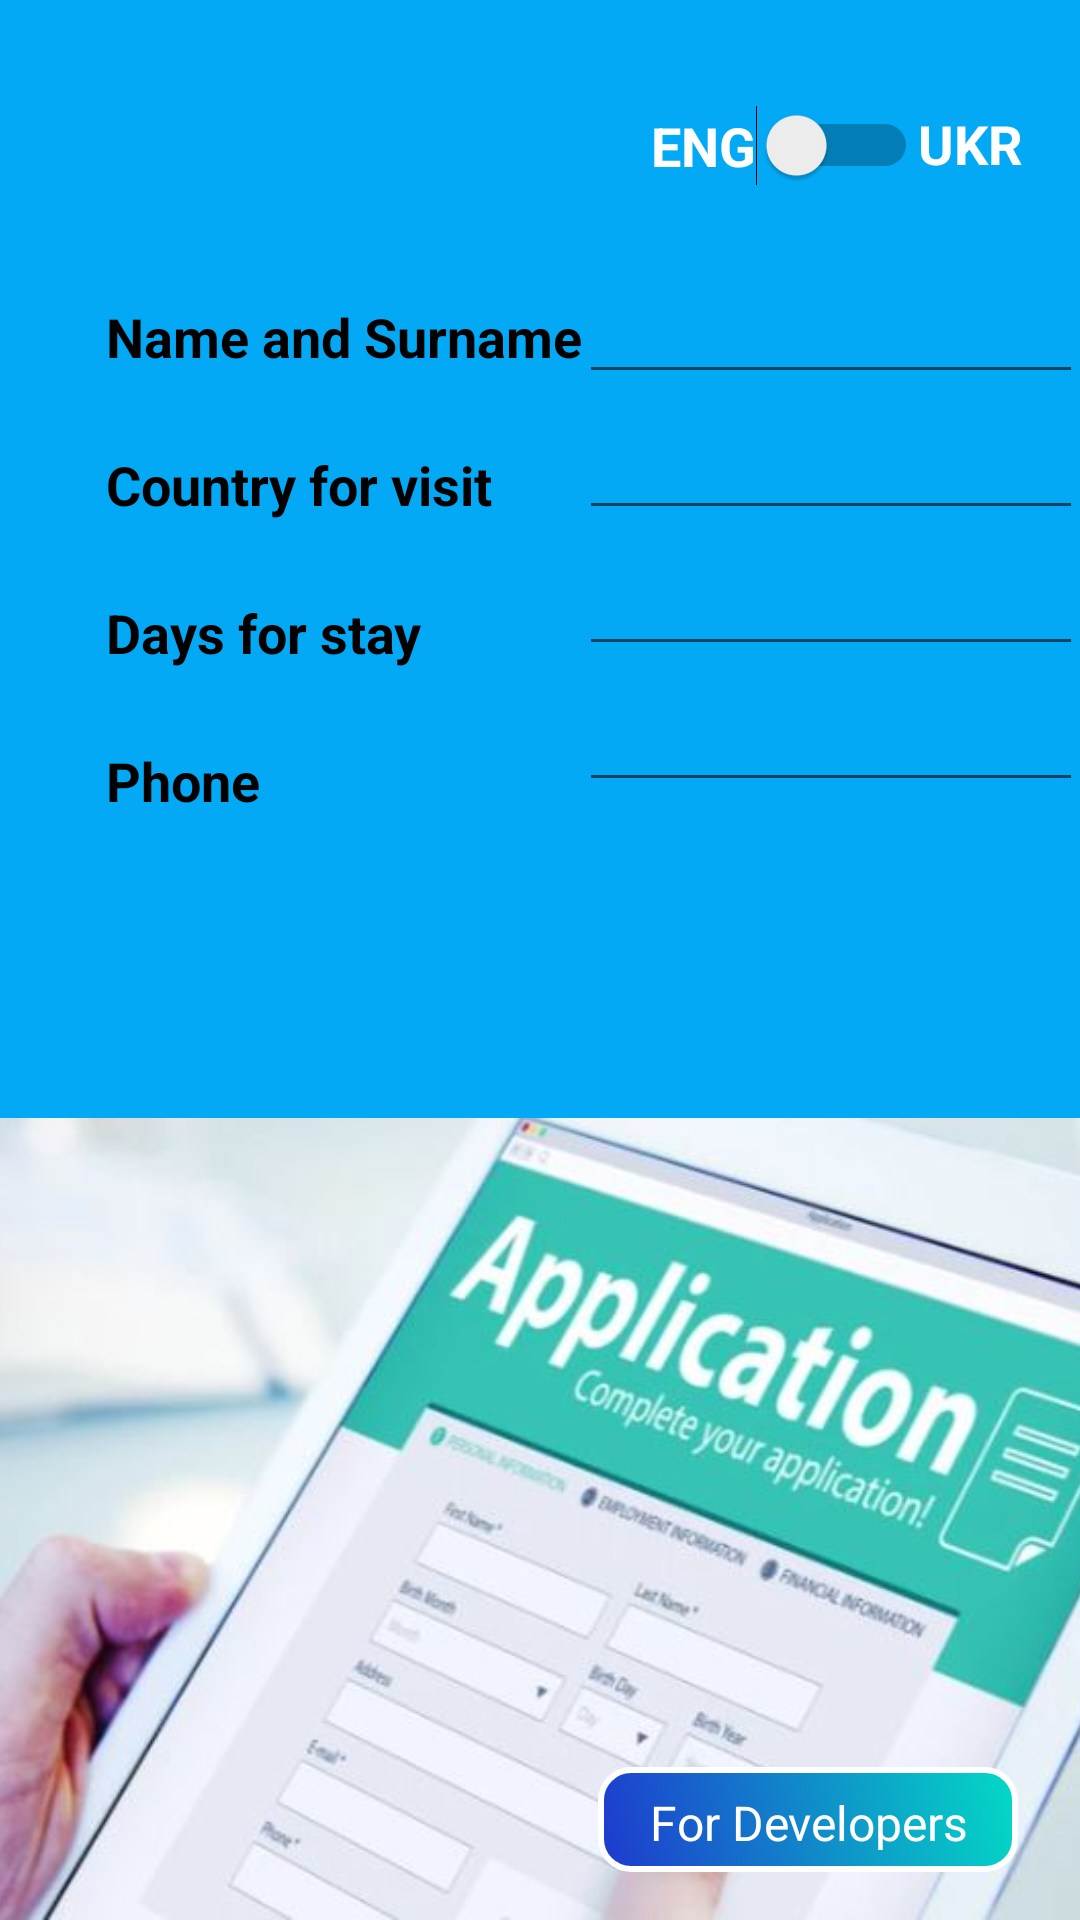

Layout XML and referenced resources for this Android screen:
<!-- AndroidManifest.xml: application theme Theme.Final_Project -->
<!-- res/layout/activity_main_application.xml -->
<?xml version="1.0" encoding="utf-8"?>
<androidx.constraintlayout.widget.ConstraintLayout xmlns:android="http://schemas.android.com/apk/res/android"
    xmlns:app="http://schemas.android.com/apk/res-auto"
    xmlns:tools="http://schemas.android.com/tools"
    android:layout_width="match_parent"
    android:layout_height="match_parent"
    tools:context=".MainActivityApplication"
    android:background="#03A9F4">


    <TextView
        android:id="@+id/tvName"
        android:layout_width="wrap_content"
        android:layout_height="wrap_content"
        android:layout_marginStart="32dp"
        android:layout_marginTop="100dp"
        android:text="Name and Surname"
        android:textColor="@color/black"
        android:textSize="18sp"
        android:textStyle="bold"
        app:layout_constraintBottom_toBottomOf="parent"
        app:layout_constraintEnd_toEndOf="parent"
        app:layout_constraintHorizontal_bias="0.02"
        app:layout_constraintStart_toStartOf="parent"
        app:layout_constraintTop_toTopOf="parent"
        app:layout_constraintVertical_bias="0.0" />

    <TextView
        android:id="@+id/tvCountryVisit"
        android:layout_width="wrap_content"
        android:layout_height="wrap_content"
        android:layout_marginStart="0dp"
        android:layout_marginTop="25dp"
        android:text="Country for visit"
        android:textColor="@color/black"
        android:textSize="18sp"
        android:textStyle="bold"
        app:layout_constraintEnd_toEndOf="@+id/tvName"
        app:layout_constraintHorizontal_bias="0.0"
        app:layout_constraintStart_toStartOf="@+id/tvName"
        app:layout_constraintTop_toBottomOf="@+id/tvName" />

    <TextView
        android:id="@+id/tvDays"
        android:layout_width="wrap_content"
        android:layout_height="wrap_content"
        android:layout_marginStart="0dp"
        android:layout_marginTop="25dp"
        android:text="Days for stay"
        android:textColor="@color/black"
        android:textSize="18sp"
        android:textStyle="bold"
        app:layout_constraintEnd_toEndOf="@+id/tvCountryVisit"
        app:layout_constraintHorizontal_bias="0.0"
        app:layout_constraintStart_toStartOf="@+id/tvCountryVisit"
        app:layout_constraintTop_toBottomOf="@+id/tvCountryVisit" />

    <TextView
        android:id="@+id/tvPhone"
        android:layout_width="wrap_content"
        android:layout_height="wrap_content"
        android:layout_marginStart="0dp"
        android:layout_marginTop="25dp"
        android:text="Phone"
        android:textColor="@color/black"
        android:textSize="18sp"
        android:textStyle="bold"
        app:layout_constraintEnd_toEndOf="@+id/tvDays"
        app:layout_constraintHorizontal_bias="0.0"
        app:layout_constraintStart_toStartOf="@+id/tvDays"
        app:layout_constraintTop_toBottomOf="@+id/tvDays" />

    <EditText
        android:id="@+id/edEnterName"
        android:layout_width="wrap_content"
        android:layout_height="wrap_content"
        android:layout_marginStart="24dp"
        android:layout_marginTop="90dp"
        android:layout_marginEnd="24dp"
        android:defaultFocusHighlightEnabled="false"
        android:ems="8"
        android:fontFamily="sans-serif-black"
        android:inputType="text"
        android:textColor="@color/black"
        android:textColorHighlight="@color/black"
        android:textColorLink="@color/black"
        app:layout_constraintEnd_toEndOf="parent"
        app:layout_constraintStart_toEndOf="@+id/tvName"
        app:layout_constraintTop_toTopOf="parent" />

    <EditText
        android:id="@+id/edEnterCountry"
        android:layout_width="wrap_content"
        android:layout_height="wrap_content"
        android:layout_marginStart="24dp"
        android:layout_marginTop="4dp"
        android:ems="8"
        android:inputType="text"
        android:textStyle="bold"
        app:layout_constraintEnd_toEndOf="@+id/edEnterName"
        app:layout_constraintHorizontal_bias="1.0"
        app:layout_constraintStart_toStartOf="@+id/edEnterName"
        app:layout_constraintTop_toBottomOf="@+id/edEnterName" />

    <EditText
        android:id="@+id/edDays"
        android:layout_width="wrap_content"
        android:layout_height="wrap_content"
        android:layout_marginStart="24dp"
        android:layout_marginTop="4dp"
        android:ems="8"
        android:inputType="numberDecimal"
        android:textStyle="bold"
        app:layout_constraintEnd_toEndOf="@+id/edEnterCountry"
        app:layout_constraintHorizontal_bias="1.0"
        app:layout_constraintStart_toStartOf="@+id/edEnterCountry"
        app:layout_constraintTop_toBottomOf="@+id/edEnterCountry" />

    <EditText
        android:id="@+id/edPhone"
        android:layout_width="wrap_content"
        android:layout_height="wrap_content"
        android:layout_marginStart="24dp"
        android:layout_marginTop="4dp"
        android:ems="8"
        android:inputType="numberDecimal"
        android:textStyle="bold"
        app:layout_constraintEnd_toEndOf="@+id/edDays"
        app:layout_constraintHorizontal_bias="1.0"
        app:layout_constraintStart_toStartOf="@+id/edDays"
        app:layout_constraintTop_toBottomOf="@+id/edDays" />


    <ImageView
        android:id="@+id/btStart"
        android:layout_width="118dp"
        android:layout_height="40dp"
        android:layout_marginTop="128dp"
        android:layout_marginBottom="368dp"
        app:layout_constraintBottom_toBottomOf="parent"
        app:layout_constraintEnd_toEndOf="parent"
        app:layout_constraintHorizontal_bias="0.47"
        app:layout_constraintStart_toStartOf="parent"
        app:layout_constraintTop_toBottomOf="@id/tvDays"
        app:layout_constraintVertical_bias="0.06"
        app:srcCompat="@drawable/my_button_countries" />

    <TextView
        android:id="@+id/tvStartapp"
        android:layout_width="138dp"
        android:layout_height="20dp"
        android:text="Send"
        android:textAlignment="center"
        android:textColor="@color/white_color"
        android:textSize="16sp"
        app:layout_constraintBottom_toBottomOf="@+id/btStart"
        app:layout_constraintEnd_toEndOf="@+id/btStart"
        app:layout_constraintStart_toStartOf="@+id/btStart"
        app:layout_constraintTop_toTopOf="@+id/btStart"
        app:layout_constraintVertical_bias="0.5" />

    <ImageView
        android:id="@+id/ivImage"
        android:layout_width="0dp"
        android:layout_height="0dp"
        android:layout_marginTop="64dp"
        android:scaleType="centerCrop"
        app:layout_constraintBottom_toBottomOf="parent"
        app:layout_constraintEnd_toEndOf="parent"
        app:layout_constraintStart_toStartOf="parent"
        app:layout_constraintTop_toBottomOf="@+id/btStart"
        app:srcCompat="@drawable/application_form" />

    <Switch
        android:id="@+id/swLangApp"
        android:layout_width="wrap_content"
        android:layout_height="wrap_content"
        android:layout_marginTop="35dp"
        android:text="ENG"
        android:textColor="@color/white_color"
        android:textSize="18sp"
        android:textStyle="bold"
        app:layout_constraintEnd_toEndOf="parent"
        app:layout_constraintHorizontal_bias="0.801"
        app:layout_constraintStart_toStartOf="parent"
        app:layout_constraintTop_toTopOf="parent" />

    <TextView
        android:id="@+id/tvLangApp"
        android:layout_width="39dp"
        android:layout_height="26dp"
        android:text="UKR"
        android:textColor="@color/white_color"
        android:textSize="18sp"
        android:textStyle="bold"
        app:layout_constraintBottom_toBottomOf="@+id/swLangApp"
        app:layout_constraintStart_toEndOf="@+id/swLangApp"
        app:layout_constraintTop_toTopOf="@+id/swLangApp" />


    <ImageView
        android:id="@+id/buttonDB"
        android:layout_width="140dp"
        android:layout_height="35dp"
        android:layout_marginEnd="8dp"
        android:layout_marginBottom="16dp"
        app:layout_constraintBottom_toBottomOf="parent"
        app:layout_constraintEnd_toEndOf="parent"
        app:layout_constraintHorizontal_bias="0.94"
        app:layout_constraintStart_toStartOf="parent"
        app:srcCompat="@drawable/my_button_countries" />

    <TextView
        android:id="@+id/tvbuttonDB"
        android:layout_width="138dp"
        android:layout_height="20dp"
        android:text="For Developers"
        android:textAlignment="center"
        android:textColor="@color/white_color"
        android:textSize="16sp"
        app:layout_constraintBottom_toBottomOf="@+id/buttonDB"
        app:layout_constraintEnd_toEndOf="@+id/buttonDB"
        app:layout_constraintStart_toStartOf="@+id/buttonDB"
        app:layout_constraintTop_toTopOf="@+id/buttonDB"
        app:layout_constraintVertical_bias="0.5" />


</androidx.constraintlayout.widget.ConstraintLayout>
<!-- resources referenced by this layout -->
<resources>
  <color name="black">#FF000000</color>
  <color name="white_color">#FFFFFF</color>
  <!-- drawable application_form: jpg bitmap (drawable-v24, 41297 bytes) -->
  <!-- drawable my_button_countries (drawable) -->
  <?xml version="1.0" encoding="utf-8"?>
  <selector xmlns:android="http://schemas.android.com/apk/res/android">
      <item>
          <shape android:shape = "rectangle">
              <gradient
                  android:angle="45"
                  android:startColor="@color/dark_blue"
                  android:endColor="@color/teal_200"/>
              <corners android:radius="10dp"/>
              <stroke android:color="@color/white_color"
                  android:width="2dp"/>
          </shape>
      </item>
  </selector>
  <style name="Theme.Final_Project" parent="Theme.MaterialComponents.DayNight.NoActionBar">
          
          <item name="colorPrimary">@color/purple_700</item>
          <item name="colorPrimaryVariant">@color/white_color</item>
          <item name="colorOnPrimary">@color/black</item>
          
          <item name="colorSecondary">@color/teal_200</item>
          <item name="colorSecondaryVariant">@color/teal_700</item>
          <item name="colorOnSecondary">@color/white_color</item>
          
          <item name="android:statusBarColor" tools:targetApi="l">?attr/colorPrimaryVariant</item>
          
      </style>
  <color name="dark_blue">#1E39CE</color>
  <color name="teal_200">#FF03DAC5</color>
  <color name="purple_700">#FF3700B3</color>
  <color name="teal_700">#FF018786</color>
</resources>
